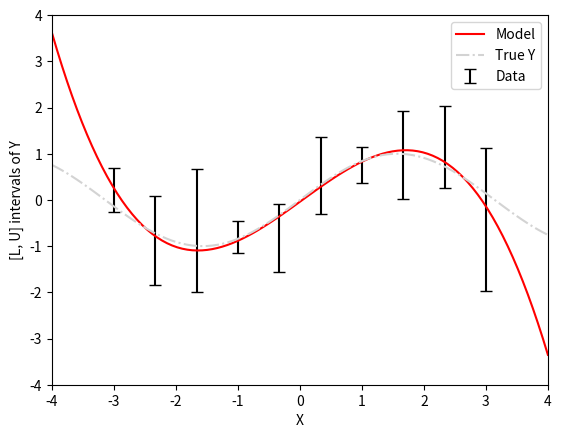

The matplotlib source for this figure:
import numpy as np
import matplotlib.pyplot as plt
from scipy.stats import norm
import itertools

np.random.seed(229)

# n is number of examples in training set
n = 10

# p is degree of polynomial for feature map psi(X)
p = 4

# tolerance to check for convergence
eps = 1e-4

# fixed standard deviation for noise
stdv = 1

# learning rate for full batch gradient descent
lr = 0.001

def psi(X):
    ##
    ## Polynomial Feature map (of degree p). Map X -> psi(X)
    ##
    ## Arguments
    ## ---------
    ##    X : Vector of Inputs. Shape = (n_examples,)
    ##
    ## Return value
    ## ------------
    ##     psi(X) : Mapped features. Shape = (n_examples, p)
    ##
    psiX = np.hstack([np.power(X, i).reshape((-1, 1)) for i in range(p)]).squeeze()
    return psiX

def data_XLU():
    ##
    ## Generate synthetic training data with weak supervision.
    ##
    X = np.linspace(-3, +3, n)
    y = np.sin(X)
    L = norm.ppf(0.5 - np.random.random(n) * 0.5, loc=y, scale=stdv)
    U = norm.ppf(0.5 + np.random.random(n) * 0.5, loc=y, scale=stdv)
    return (X, L, U)

def calc_grad(X, L, U, theta):
    ##
    ## Calculate the gradient of the log-likelihood w.r.t theta.
    ##
    ## Arguments
    ## ---------
    ##    X : Vector of Inputs. Shape = (n_examples,)
    ##    L : Lower bounds of Y. Shape = (n_examples,)
    ##    U : Upper bounds of Y. Shape = (n_examples,)
    ##    theta : current value of parameters. Shape = (p,)
    ##
    ## Return value
    ## ------------
    ##     grad : Gradient of log-likelihood w.r.t theta. Shape = (p,)
    ##
    ## Intermediate value
    ## ------------------
    ##     psiX : psi(X), feature map of X. Shape = (n_examples, p)
    ##
    psiX = psi(X)
    grad = None

    # *** START CODE HERE ***
    mu = psiX.dot(theta)
    numer = norm.pdf(U, loc=mu, scale=stdv) - norm.pdf(L, loc=mu, scale=stdv)
    denom = norm.cdf(U, loc=mu, scale=stdv) - norm.cdf(L, loc=mu, scale=stdv)
    grad = (-1/stdv) * (numer/denom).dot(psiX)
    # *** END CODE HERE ***
    return grad

def fit(X, L, U):
    ##
    ## Implements full batch gradient descent to fit the model
    ## with inputs X and weak supervision L, U.
    ##
    theta = np.zeros(psi(X).shape[1])    # Initialize theta to 0.

    for i in itertools.count():
        grad = calc_grad(X, L, U, theta)
        print('[Iter {}] Gradient Norm: {}'.format(i, np.linalg.norm(grad)))
        if np.linalg.norm(grad) < eps:
            print('== Converged ==')
            break
        theta = theta + lr * grad

    return theta

def predict(X, theta):
    ##
    ## Make predictions on X using the fitted theta.
    ##
    ## Arguments
    ## ---------
    ##     X : Inputs, dimension. Shape = (n_examples,)
    ##     theta : current value of parameters. Shape = (p,)
    ##
    ## Return value
    ## ------------
    ##     yhat : Predicted Y values corresponding to X. Shape = (n_examples,)
    ##
    ## Intermediate value
    ## ------------------
    ##     psiX : psi(X), feature map of X. Shape = (n_examples, p)
    ##
    psiX = psi(X)
    yhat = None

    # *** START CODE HERE ***
    yhat = psiX.dot(theta)
    # *** END CODE HERE ***
    return yhat

def main():
    X, L, U = data_XLU()

    theta = fit(X, L, U)

    plot_X = np.linspace(-4, +4, 100)
    yhat = predict(plot_X, theta)
    y = np.sin(plot_X)

    plt.errorbar(X, np.sin(X), [np.sin(X) - L, U - np.sin(X)], None,
                 ecolor='black', color='black', ls='', capsize=4, label='Data')
    plt.plot(plot_X, yhat, color='red', label='Model')
    plt.plot(plot_X, y, color='lightgray', label='True Y', ls='-.')
    plt.legend(loc='upper right')

    plt.ylim([-4, 4])
    plt.xlim([-4, 4])
    plt.xlabel('X')
    plt.ylabel('[L, U] intervals of Y')
    fname = 'fit.png'
    print('Saving plot to file: {}'.format(fname))
    plt.savefig(fname)

if __name__ == '__main__':
    main()